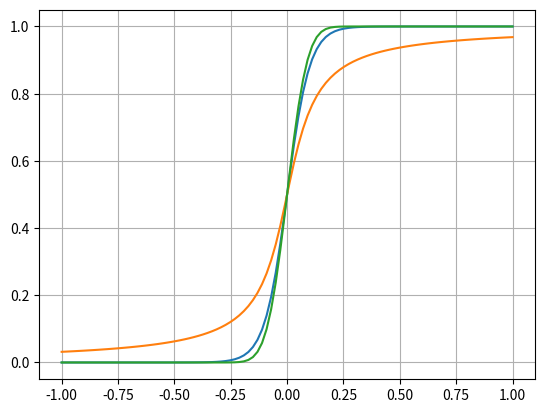

The matplotlib source for this figure:
import numpy as np
import matplotlib.pyplot as plt
from scipy.special import erf

x = np.linspace(-1,1,100)
ftanh = 0.5*(1.+np.tanh(10*x))
fatan = 0.5 + np.arctan(10.*x)/np.pi 
ferf = 0.5*(1.+erf(10.*x))

plt.plot(x,ftanh,x,fatan,x,ferf)

#f = 0.5 + np.arctan(10.*x)/np.pi 

'''
f1by5 = f**(1./5.)
f5 = f**5

df = np.diff(f)/np.diff(x)
df1by5 = np.diff(f1by5)/np.diff(x)
df5 = np.diff(f5)/np.diff(x)

x1 = x[:-1]; x2 = x1[:-1]

d2f = np.diff(df)/np.diff(x1)
d2f1by5 = np.diff(df1by5)/np.diff(x1)
d2f5 = np.diff(df5)/np.diff(x1)

plt.plot(x,f, x, f1by5, x, f5)
plt.plot(x1,df, x1, df1by5, x1, df5)
plt.plot(x2,d2f, x2, d2f1by5, x2, d2f5)
'''

plt.grid()
plt.show()